Dataset: Final_Dataset (GitHub, pavanteja15/tea-dataset). Classes: algal spot, brown blight, gray blight, healthy, helopeltis, red spot.

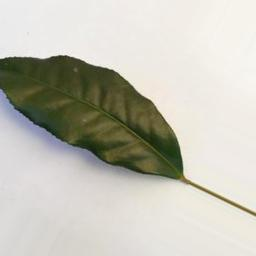
Label: healthy

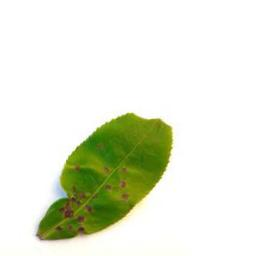
Label: helopeltis

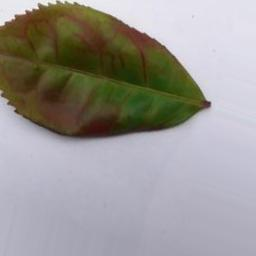
Label: red spot

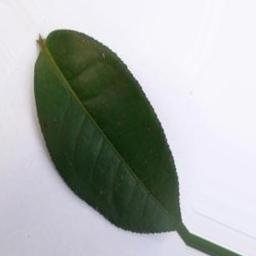
Label: algal spot

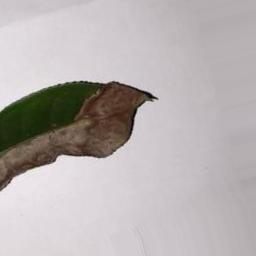
Label: brown blight

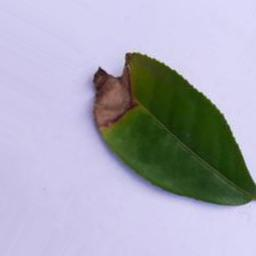
Label: gray blight
